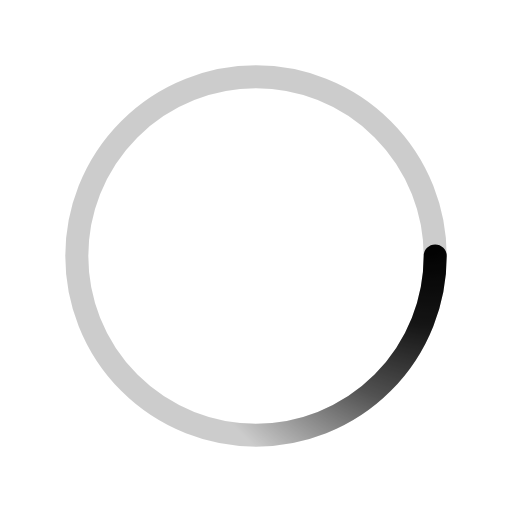
t = 0.00 s
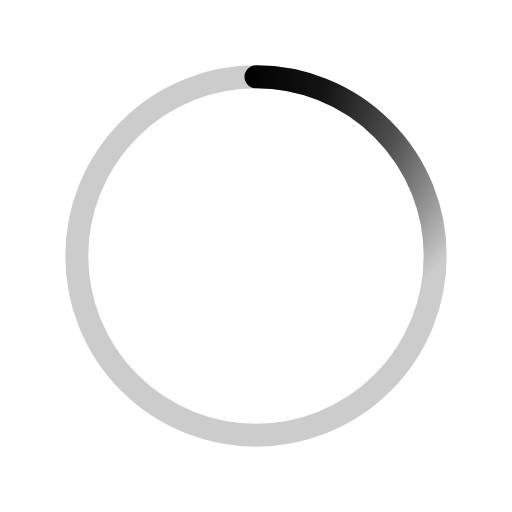
t = 0.50 s
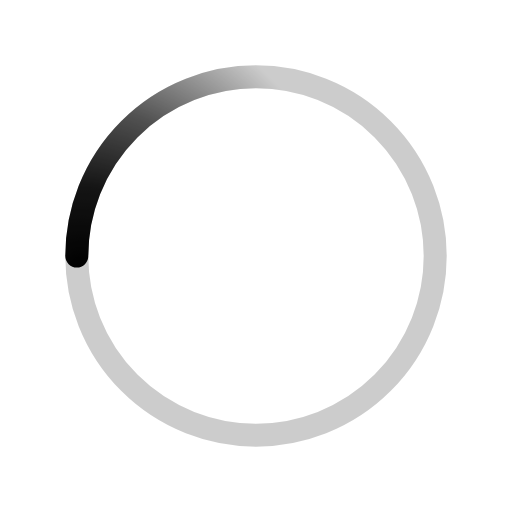
t = 1.00 s
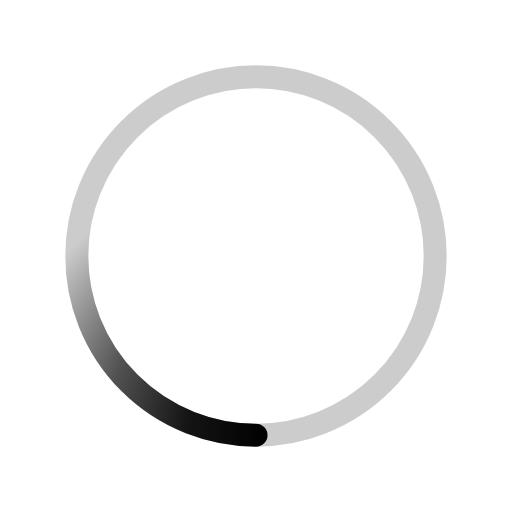
t = 1.50 s

The animated SVG that drew these frames (rendered in a browser with its animation timeline set to each time). Animation: 1 SMIL element (animateTransform=1); one cycle of 2.00 s, repeats indefinitely.

<svg xmlns='http://www.w3.org/2000/svg' viewBox='0 0 200 200'><radialGradient id='a7' cx='.66' fx='.66' cy='.3125' fy='.3125' gradientTransform='scale(1.5)'><stop offset='0' stop-color='#000000'></stop><stop offset='.3' stop-color='#000000' stop-opacity='.9'></stop><stop offset='.6' stop-color='#000000' stop-opacity='.6'></stop><stop offset='.8' stop-color='#000000' stop-opacity='.3'></stop><stop offset='1' stop-color='#000000' stop-opacity='0'></stop></radialGradient><circle transform-origin='center' fill='none' stroke='url(#a7)' stroke-width='9' stroke-linecap='round' stroke-dasharray='200 1000' stroke-dashoffset='0' cx='100' cy='100' r='70'><animateTransform type='rotate' attributeName='transform' calcMode='spline' dur='2' values='360;0' keyTimes='0;1' keySplines='0 0 1 1' repeatCount='indefinite'></animateTransform></circle><circle transform-origin='center' fill='none' opacity='.2' stroke='#000000' stroke-width='9' stroke-linecap='round' cx='100' cy='100' r='70'></circle></svg>
